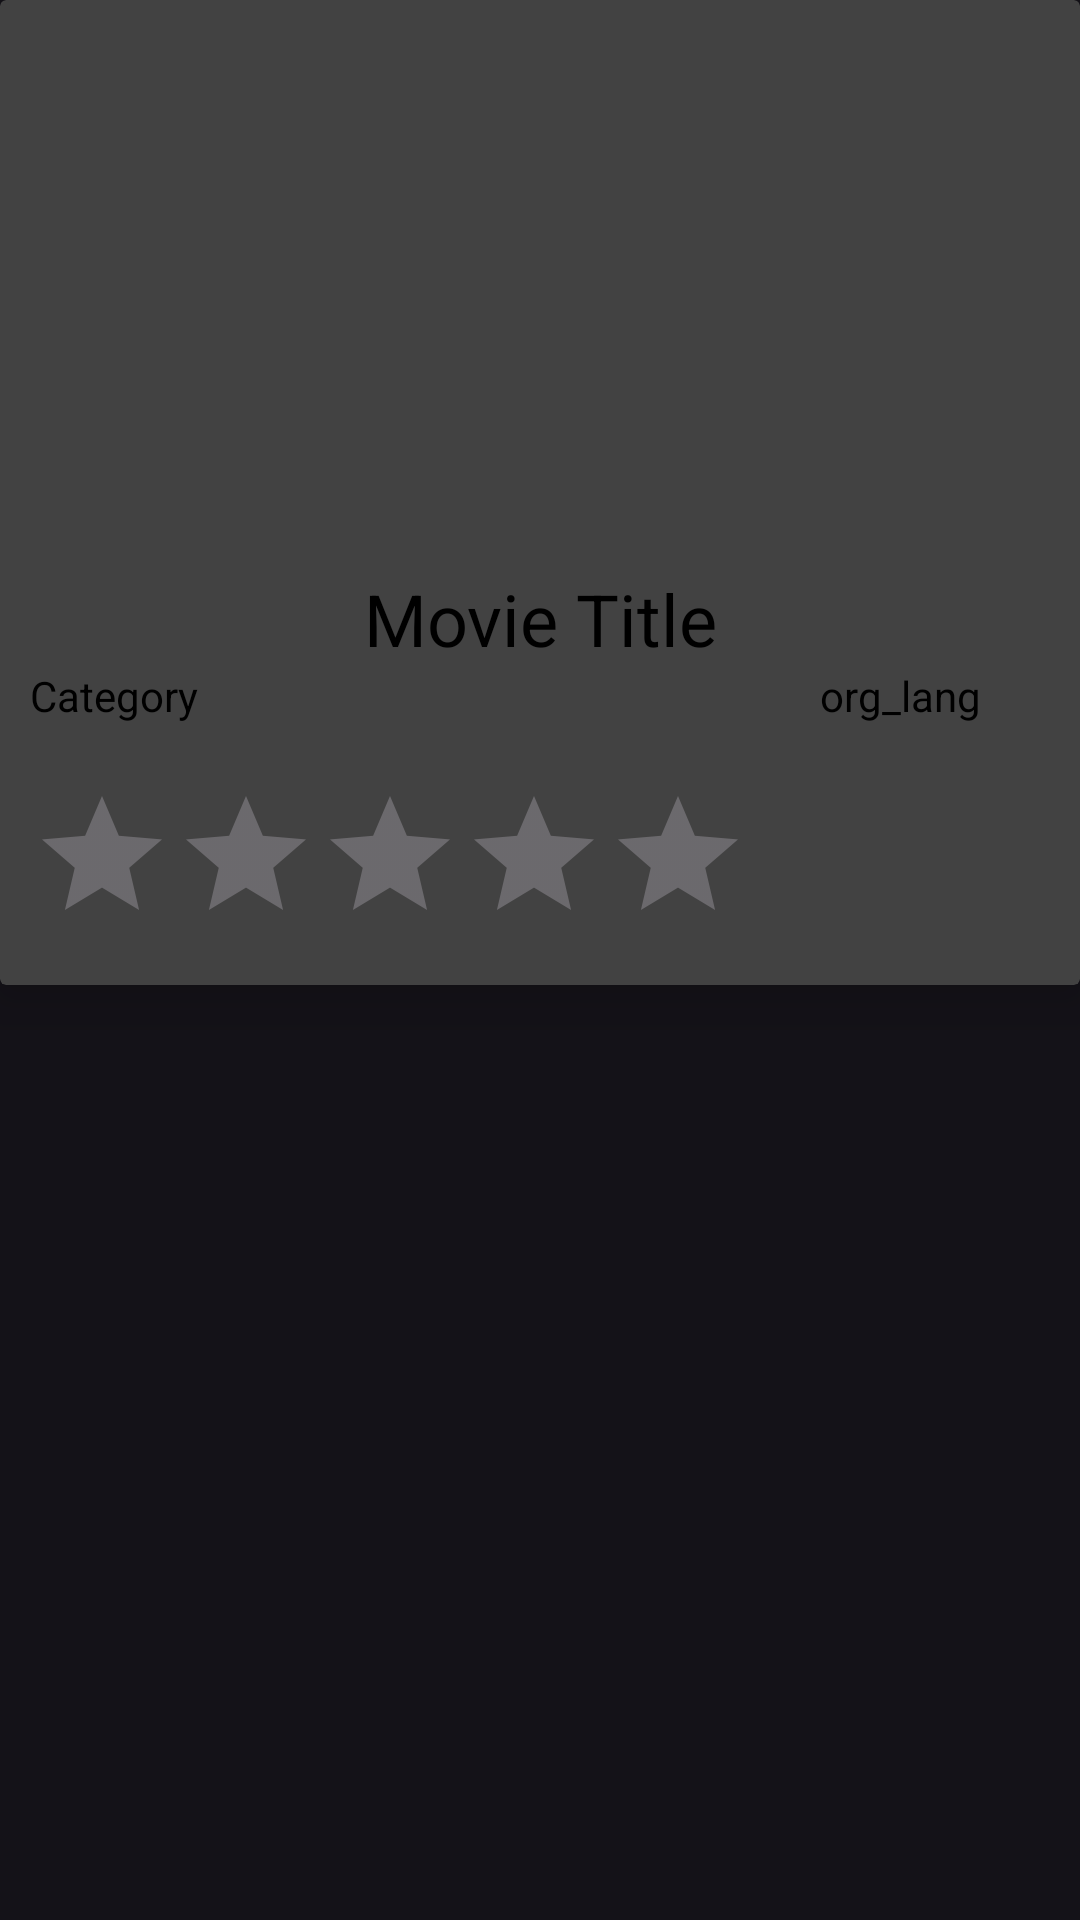

Layout XML and referenced resources for this Android screen:
<!-- AndroidManifest.xml: application theme Theme.Material3.Dark -->
<!-- res/layout/movie_list_item.xml -->
<?xml version="1.0" encoding="utf-8"?>
<LinearLayout xmlns:android="http://schemas.android.com/apk/res/android"
    android:layout_width="match_parent"
    android:layout_height="wrap_content"
    android:orientation="vertical"
    xmlns:app="http://schemas.android.com/apk/res-auto">

    <androidx.cardview.widget.CardView
        android:layout_width="match_parent"
        android:layout_height="wrap_content"
        android:id="@+id/card_view"
        app:cardElevation="10dp">
        <LinearLayout
            android:layout_width="match_parent"
            android:layout_height="wrap_content"
            android:orientation="vertical">
        <ImageView
            android:layout_width="match_parent"
            android:layout_height="180dp"
            android:scaleType="centerCrop"
            android:id="@+id/movie_img"
            android:src="@drawable/ic_launcher_background"/>
        <LinearLayout
            android:layout_width="match_parent"
            android:layout_height="wrap_content"
            android:orientation="vertical"
            android:padding="10dp">
        <TextView
            android:layout_width="match_parent"
            android:layout_height="wrap_content"
            android:textSize="24sp"
            android:gravity="center"
            android:text="Movie Title"
            android:textColor="#000000"
            android:id="@+id/movie_title"/>
        <LinearLayout
            android:layout_width="match_parent"
            android:layout_height="wrap_content"
            android:orientation="horizontal"
            android:weightSum="100">

            <TextView
                android:layout_width="wrap_content"
                android:layout_height="wrap_content"
                android:layout_weight="90"
                android:textColor="#000000"
                android:textSize="14sp"
                android:text="Category"
                android:id="@+id/movie_category"
                android:gravity="start"/>
            <TextView
                android:layout_width="wrap_content"
                android:layout_height="wrap_content"
                android:layout_weight="10"
                android:textColor="#000000"
                android:textSize="14sp"
                android:text="org_lang"
                android:id="@+id/org_lang"
                android:layout_gravity="center"/>
        </LinearLayout>
        </LinearLayout>

            <RatingBar
                android:id="@+id/rating_bar"
                android:layout_width="wrap_content"
                android:layout_height="wrap_content"
                android:layout_margin="10dp"
                android:isIndicator="true"
                android:numStars="5" />
</LinearLayout>
    </androidx.cardview.widget.CardView>
</LinearLayout>
<!-- resources referenced by this layout -->
<resources>

</resources>
